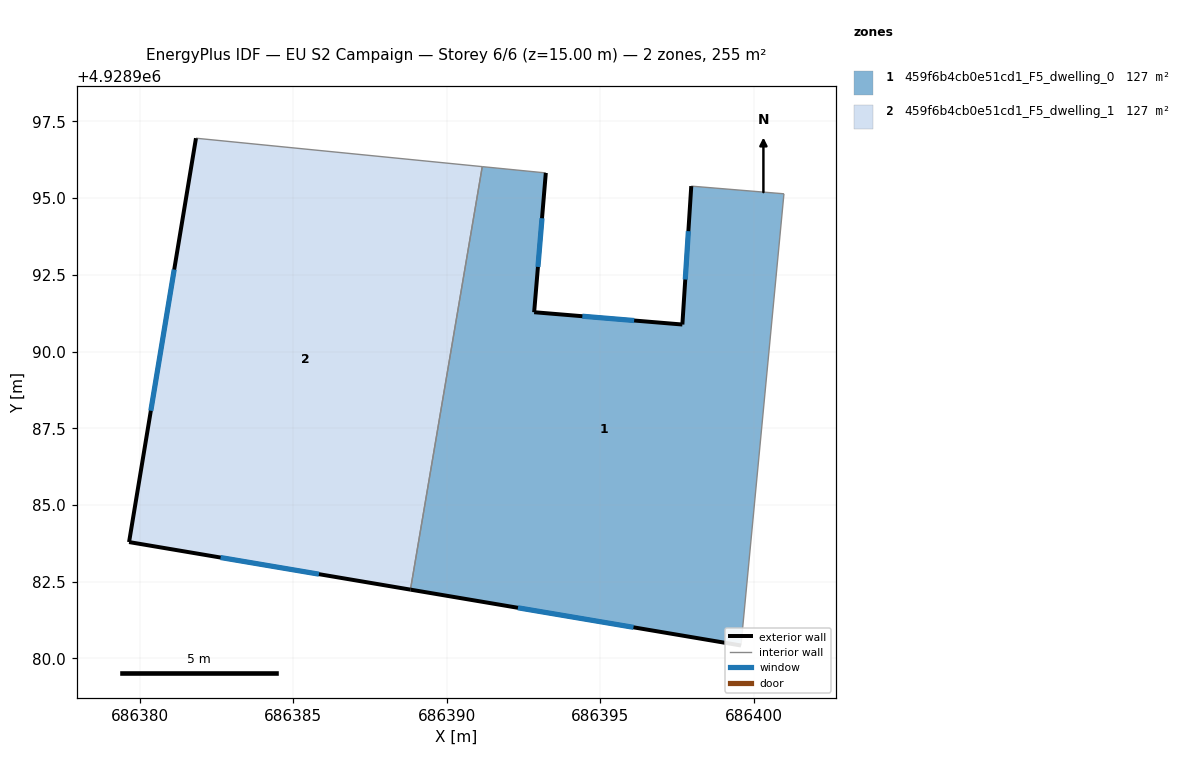
=== STOREY PLAN SPEC (per zone: floor XY polygon, exterior-wall plan segments, windows/doors) ===
zone 1: 459f6b4cb0e51cd1_F5_dwelling_0  (127.4 m²)
  floor: (686399.59, 4928980.42) (686400.99, 4928995.14) (686397.97, 4928995.39) (686397.68, 4928990.88) (686392.85, 4928991.28) (686393.23, 4928995.82) (686391.16, 4928996.03) (686388.82, 4928982.24)
  exterior wall: (686399.59, 4928980.42) – (686388.82, 4928982.24)  [10.9 m]
    window: (686396.09, 4928981.01) – (686392.32, 4928981.65)  [4.0 m²]
  exterior wall: (686393.23, 4928995.82) – (686392.85, 4928991.28)  [4.6 m]
    window: (686393.10, 4928994.34) – (686392.97, 4928992.76)  [1.7 m²]
  exterior wall: (686392.85, 4928991.28) – (686397.68, 4928990.88)  [4.8 m]
    window: (686394.42, 4928991.15) – (686396.11, 4928991.01)  [1.8 m²]
  exterior wall: (686397.68, 4928990.88) – (686397.97, 4928995.39)  [4.5 m]
    window: (686397.77, 4928992.35) – (686397.87, 4928993.92)  [1.7 m²]
  interior walls: 4
zone 2: 459f6b4cb0e51cd1_F5_dwelling_1  (127.4 m²)
  floor: (686388.82, 4928982.24) (686391.16, 4928996.03) (686381.83, 4928996.95) (686379.65, 4928983.79)
  exterior wall: (686388.82, 4928982.24) – (686379.65, 4928983.79)  [9.3 m]
    window: (686385.84, 4928982.75) – (686382.63, 4928983.29)  [3.4 m²]
  exterior wall: (686379.65, 4928983.79) – (686381.83, 4928996.95)  [13.3 m]
    window: (686380.36, 4928988.07) – (686381.12, 4928992.67)  [4.9 m²]
  interior walls: 2

=== DERIVED (storey summary) ===
Building: EU S2 Campaign
Storey: 6 of 6  (floor level z = 15.00 m)
Storey gross floor area: 254.8 m²
Zones on this storey: 2
  - 459f6b4cb0e51cd1_F5_dwelling_0: floor 127.4 m²; exterior wall 24.8 m (74.5 m²); 4 window(s) 9.1 m²; WWR 12.2%
  - 459f6b4cb0e51cd1_F5_dwelling_1: floor 127.4 m²; exterior wall 22.6 m (67.9 m²); 2 window(s) 8.3 m²; WWR 12.2%
Zone adjacency (shared interzone walls):
  - 459f6b4cb0e51cd1_F5_dwelling_0 ↔ 459f6b4cb0e51cd1_F5_dwelling_1